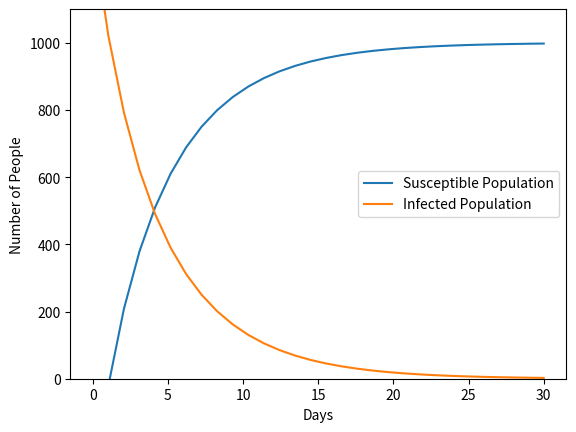

Source code (Python):
from math import exp
import numpy as np
import matplotlib.pyplot as plt
import logging

logging.basicConfig(level = logging.INFO)
logger = logging.getLogger(__name__)


class SIS:
    
    def __init__(self, N, lam, mu, gamma, I0, tau):
        logger.info('Intializing SIS model ...')
        self.N = N # Total population (assumed constant)
        self.lam = lam # Daily contact rate (for adequate contact)
        self.mu = mu # Proportionality constant of daily deaths (in each class)
        self.gamma = gamma # Proportionality constant of daily recovery
        self.I0 = I0 # Initial infected population (number, not fraction)
        self.S0 = N - I0 # Initial susceptible population (number, not fraction)
        self.tau = tau # Time window in days over which to model
        self.sigma = lam * 1.0 / (gamma + mu) # contact number
    
    # Closed form function : Infected population (fraction)
    def i(self, t):
        lam = self.lam
        gamma = self.gamma
        mu = self.mu
        sigma = self.sigma
        I0 = self.I0
        
        if sigma == 1:
            return 1.0 / (lam*t + 1.0/I0)
        else:
            num = exp((gamma + mu)*(sigma -1 )*t)
            den = (exp((gamma + mu)*(sigma -1 )*t)) * (sigma * 1.0 / 
                                                (sigma - 1)) + 1.0 / I0
            
            return num * 1.0 / den
    
    # Infected population (absolute number)
    def iabs(self, t):
        return self.i(t) * self.N
    
    # Closed form function : Susceptibile poputation (fraction)
    def s(self, t):
        return 1.0 - self.i(t)
    
    # Susceptible population (absolute number)
    def sabs(self, t):
        return self.s(t) * self.N
    
    def plot(self, absolute=False):
        logger.info('Plotting SIS model ...')
        T = np.linspace(0, self.tau, self.tau)
        N = self.N
        
        if absolute:
            I = [self.iabs(tim) for tim in T]
            S = [self.sabs(tim) for tim in T]
        else:
            I = [self.i(tim) for tim in T]
            S = [self.s(tim) for tim in T]
        
        Iarr = np.array(I)
        Sarr = np.array(S)
        
        fig = plt.figure()
        ax = fig.add_subplot(111)
        
        if absolute:
            slab = 'Susceptible Population'
            ilab = 'Infected Population'
        else:
            slab = 'Susceptible Fraction'
            ilab = 'Infected Fraction'
            
        ax.plot(T, Sarr, label=slab)
        ax.plot(T, Iarr, label=ilab)
        
        ax.set_xlabel('Days')
        if absolute:
            ax.set_ylabel('Number of People')
            ax.set_ylim(0, N+100)
        else:
            ax.set_ylabel('Fraction of Population')
            ax.set_ylim(0, 1.1)
            
        legend = ax.legend()
        
        plt.show()
        
if __name__ == "__main__":

    model = SIS(N=1000, lam=0.05, mu = 0.15, 
                gamma=1./10, I0=1, tau=30)
    
    print(model.i(20))
    print(model.s(20))
    
    model.plot(absolute=True)
        
